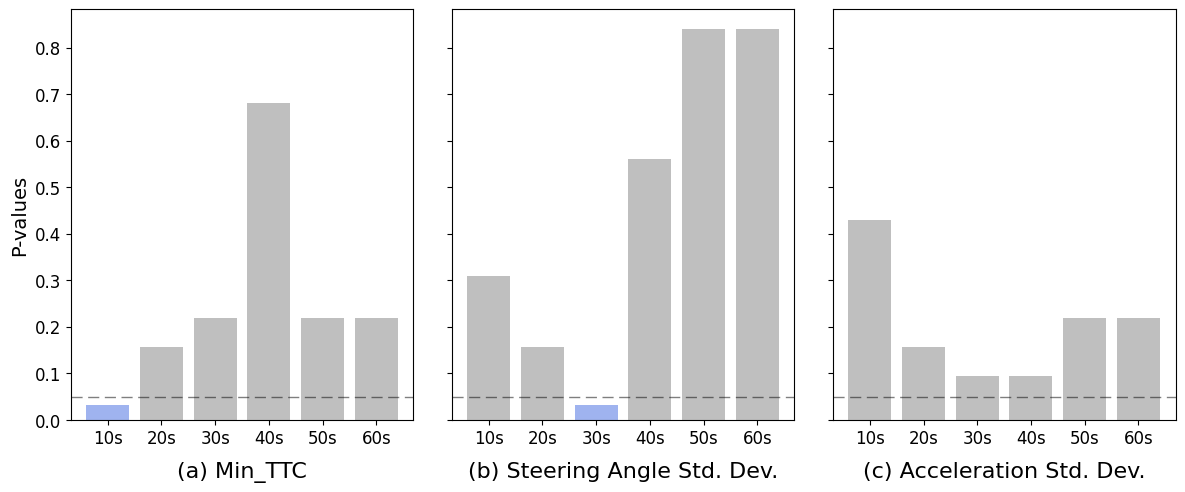

This chart was generated by the following Python code:
import matplotlib.pyplot as plt
import numpy as np
import matplotlib as mpl

mpl.rcParams['font.family'] = 'Times New Roman'

# 模拟的 p 值数据
p_values_1 = np.array([0.03125, 0.15625, 0.21875, 0.68, 0.21875, 0.21875])
p_values_2 = np.array([0.31, 0.15625, 0.03125, 0.56, 0.84, 0.84])
p_values_3 = np.array([0.43, 0.15625, 0.09375, 0.09375, 0.21875, 0.21875])

# 设置柱状图的标签
labels = ['10s', '20s', '30s', '40s', '50s', '60s']

# 创建三个子图
fig, (ax1, ax2, ax3) = plt.subplots(1, 3, figsize=(12, 5),sharey=True)  # 调整总图大小
bar_width = 0.8  
index = np.arange(len(labels)) 

def plot_ax(ax, p_values, title,y_lable = None):
    colors = ['royalblue' if p < 0.05 else 'grey' for p in p_values]
    bars = ax.bar(index, p_values, bar_width, color=colors, alpha=0.5)
    ax.axhline(y=0.05, color='black', linestyle='--',alpha = 0.5,linewidth = 1,dashes=(8,4))
    if y_lable:
        ax.set_ylabel(y_lable, fontsize=14)
    ax.set_xticks(index)
    ax.set_xticklabels(labels, fontsize=12)
    ax.tick_params(axis='y', labelsize=12)
    # ax.legend(fontsize=12)
    # ax.set_title(title,fontsize=14)
    ax.text(0.5, -0.1, title, transform=ax.transAxes, ha='center', fontsize=16, va='top')

    # ax.grid(True)  # 添加背景网格

# 绘制每个子图
plot_ax(ax1, p_values_1, '(a) Min_TTC',y_lable='P-values')
plot_ax(ax2, p_values_2, '(b) Steering Angle Std. Dev.')
plot_ax(ax3, p_values_3, '(c) Acceleration Std. Dev.')

plt.tight_layout()  # 优化布局以避免重叠
# plt.show()
plt.savefig('Figure_5.svg')